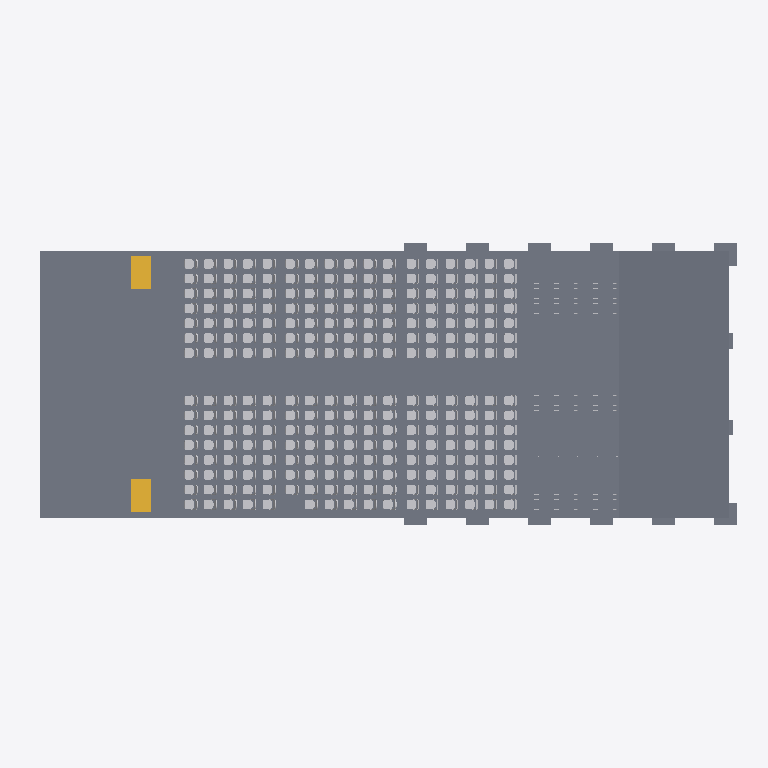
Plan cut of the same IFC building model at storey 'Nivel 0' (level 100.35 m, cut at 101.75 m), seen from above with north up, elements coloured by IFC class: 254 other elements (light grey), 20 slabs (grey), 2 stairs (yellow). Cut surfaces are drawn darker.
Extent 32.0 m × 13.0 m × 6.5 m (x, y, z). Storeys (7): Nivel 0 at 100.35 m; Nivel 1 at 100.50 m; Nivel 2 at 100.84 m; Nivel 3 at 101.18 m; Nivel 4 at 101.52 m; Nivel 5 at 101.86 m; Nivel 6 at 104.50 m. Elements (619): 404 IfcFurnishingElement, 102 IfcBeam, 64 IfcColumn, 34 IfcSlab, 12 IfcWallStandardCase, 2 IfcStair, 1 IfcRoof.

HEADER;
FILE_DESCRIPTION(('ViewDefinition [CoordinationView_V2.0]','RevitIdentifiers [VersionGUID: 20abfbfe-ded4-412b-86b7-4137d02632a5, NumberOfSaves: 116]','CoordinateReference [CoordinateBase: Coordenadas compartidas, ProjectSite: Interno]'),'2;1');
FILE_NAME('test.ifc','2026-10-31T20:36:01-04:00',(''),(''),'ODA SDAI 24.11','Autodesk Revit 25.0.2.419 (ESP) - IFC 25.0.2.419','');
FILE_SCHEMA(('IFC2X3'));
ENDSEC;
DATA;
#27=IFCPROJECT('0wMkE4hcz9AvA9pAXiopeb',#18,'0001',$,$,'Nombre de proyecto','Estado de proyecto',(#22),#15065);
#63=IFCSITE('0wMkE4hcz9AvA9pAXioped',#18,'Default',$,$,#62,$,$,.ELEMENT.,(40,24,0,5493),(-3,-40,-59,-880065),0.0,$,$);
#32=IFCBUILDING('0wMkE4hcz9AvA9pAXiopea',#18,'',$,$,#30,$,'',.ELEMENT.,$,$,#31);
#35=IFCBUILDINGSTOREY('3Aw$FV5MbAufEo59pkoNgA',#18,'Nivel 0',$,'Nivel:Extremo inicial 8 mm',#34,$,'Nivel 0',.ELEMENT.,0.0);
#39=IFCBUILDINGSTOREY('3kSL0VGKv3gxJCujeqtuJj',#18,'Nivel 1',$,'Nivel:Extremo inicial 8 mm',#38,$,'Nivel 1',.ELEMENT.,0.15000000000000002);
#43=IFCBUILDINGSTOREY('3IjSBCZ7T5dP7PuFUlSRN6',#18,'Nivel 2',$,'Nivel:Extremo inicial 8 mm',#42,$,'Nivel 2',.ELEMENT.,0.4899999999999999);
#47=IFCBUILDINGSTOREY('3gHpc$9Yj019_0zhjdUHPu',#18,'Nivel 3',$,'Nivel:Extremo inicial 8 mm',#46,$,'Nivel 3',.ELEMENT.,0.8299999999999997);
#51=IFCBUILDINGSTOREY('3gHpc$9Yj019_0zhjdUH3b',#18,'Nivel 4',$,'Nivel:Extremo inicial 8 mm',#50,$,'Nivel 4',.ELEMENT.,1.17);
#55=IFCBUILDINGSTOREY('2_p4Klv9DEP8qS_mi$BjC3',#18,'Nivel 5',$,'Nivel:Extremo inicial 8 mm',#54,$,'Nivel 5',.ELEMENT.,1.51);
#59=IFCBUILDINGSTOREY('0YTuIm7z95evvPp_Hq_nWz',#18,'Nivel 6',$,'Nivel:Extremo inicial 8 mm',#58,$,'Nivel 6',.ELEMENT.,4.15);
#157=IFCSLAB('1qtFfzNpPFCeyFqaEG2car',#18,'Suelo:Genérico 150 mm:149641',$,'Suelo:Genérico 150 mm',#147,#156,'149641',.FLOOR.);
#177=IFCSLAB('3jjodyCL9Bb99jOHGM2HHK',#18,'Suelo:Genérico 150 mm:150111',$,'Suelo:Genérico 150 mm',#167,#176,'150111',.FLOOR.);
#137=IFCSLAB('1qtFfzNpPFCeyFqaEG2cdS',#18,'Suelo:Genérico 150 mm:149600',$,'Suelo:Genérico 150 mm',#127,#136,'149600',.FLOOR.);
#6799=IFCSLAB('3sEM3esNz6rPuTl9Z_vP7o',#18,'Suelo:QUICK STEP Parquet Palazzo PAL3885S:201098',$,'Suelo:QUICK STEP Parquet Palazzo PAL3885S',#6778,#6798,'201098',.FLOOR.);
#117=IFCSLAB('1qtFfzNpPFCeyFqaEG2ccK',#18,'Suelo:Genérico 150 mm:149544',$,'Suelo:Genérico 150 mm',#107,#116,'149544',.FLOOR.);
#84=IFCSLAB('1qtFfzNpPFCeyFqaEG2cP3',#18,'Suelo:Genérico 150 mm:149503',$,'Suelo:Genérico 150 mm',#65,#83,'149503',.FLOOR.);
#6822=IFCSTAIR('3sEM3esNz6rPuTl9Z_vPtp',#18,'Escalera ensamblada:Escalera:204171',$,'Escalera ensamblada:Contrahuella máx. de 190 mm a 250 mm',#6821,$,'204171',.STRAIGHT_RUN_STAIR.);
#6896=IFCSTAIR('1rC17bBG55HOL4UR2bt07d',#18,'Escalera ensamblada:Escalera:207324',$,'Escalera ensamblada:Contrahuella máx. de 190 mm a 250 mm',#6895,$,'207324',.STRAIGHT_RUN_STAIR.);
#9409=IFCSLAB('2S1xObWtjCJ9S$igsWQTCg',#18,'M_Footing-Rectangular:1000 x 1000 x 300mm:228875',$,'M_Footing-Rectangular:1000 x 1000 x 300mm',#9399,#9408,'228875',.BASESLAB.);
#9637=IFCSLAB('2S1xObWtjCJ9S$igsWQTCR',#18,'M_Footing-Rectangular:1000 x 1000 x 300mm:228922',$,'M_Footing-Rectangular:1000 x 1000 x 300mm',#9627,#9636,'228922',.BASESLAB.);
#9314=IFCSLAB('2S1xObWtjCJ9S$igsWQT3M',#18,'M_Footing-Rectangular:1000 x 1000 x 300mm:228855',$,'M_Footing-Rectangular:1000 x 1000 x 300mm',#9304,#9313,'228855',.BASESLAB.);
#9333=IFCSLAB('2S1xObWtjCJ9S$igsWQT3Q',#18,'M_Footing-Rectangular:1000 x 1000 x 300mm:228859',$,'M_Footing-Rectangular:1000 x 1000 x 300mm',#9323,#9332,'228859',.BASESLAB.);
#9352=IFCSLAB('2S1xObWtjCJ9S$igsWQT3U',#18,'M_Footing-Rectangular:1000 x 1000 x 300mm:228863',$,'M_Footing-Rectangular:1000 x 1000 x 300mm',#9342,#9351,'228863',.BASESLAB.);
#9371=IFCSLAB('2S1xObWtjCJ9S$igsWQTCY',#18,'M_Footing-Rectangular:1000 x 1000 x 300mm:228867',$,'M_Footing-Rectangular:1000 x 1000 x 300mm',#9361,#9370,'228867',.BASESLAB.);
#9390=IFCSLAB('2S1xObWtjCJ9S$igsWQTCc',#18,'M_Footing-Rectangular:1000 x 1000 x 300mm:228871',$,'M_Footing-Rectangular:1000 x 1000 x 300mm',#9380,#9389,'228871',.BASESLAB.);
#9542=IFCSLAB('2S1xObWtjCJ9S$igsWQTCA',#18,'M_Footing-Rectangular:1000 x 1000 x 300mm:228907',$,'M_Footing-Rectangular:1000 x 1000 x 300mm',#9532,#9541,'228907',.BASESLAB.);
#9580=IFCSLAB('2S1xObWtjCJ9S$igsWQTCG',#18,'M_Footing-Rectangular:1000 x 1000 x 300mm:228913',$,'M_Footing-Rectangular:1000 x 1000 x 300mm',#9570,#9579,'228913',.BASESLAB.);
#9561=IFCSLAB('2S1xObWtjCJ9S$igsWQTCF',#18,'M_Footing-Rectangular:1000 x 1000 x 300mm:228910',$,'M_Footing-Rectangular:1000 x 1000 x 300mm',#9551,#9560,'228910',.BASESLAB.);
#9599=IFCSLAB('2S1xObWtjCJ9S$igsWQTCL',#18,'M_Footing-Rectangular:1000 x 1000 x 300mm:228916',$,'M_Footing-Rectangular:1000 x 1000 x 300mm',#9589,#9598,'228916',.BASESLAB.);
#9618=IFCSLAB('2S1xObWtjCJ9S$igsWQTCM',#18,'M_Footing-Rectangular:1000 x 1000 x 300mm:228919',$,'M_Footing-Rectangular:1000 x 1000 x 300mm',#9608,#9617,'228919',.BASESLAB.);
#8507=IFCFURNISHINGELEMENT('1ZE0WFeprC$gOVEFb0kHOh',#18,'M_Seating-Auditorium:457 x 610mm:222604',$,'M_Seating-Auditorium:457 x 610mm',#8506,#8503,'222604');
#8571=IFCFURNISHINGELEMENT('1ZE0WFeprC$gOVEFb0kHl$',#18,'M_Seating-Auditorium:457 x 610mm:223320',$,'M_Seating-Auditorium:457 x 610mm',#8570,#8567,'223320');
#8886=IFCFURNISHINGELEMENT('1UQXg8h417yhpwBIuK6uBu',#18,'M_Seating-Auditorium:457 x 610mm:225052',$,'M_Seating-Auditorium:457 x 610mm',#8885,#8882,'225052');
#8895=IFCFURNISHINGELEMENT('1UQXg8h417yhpwBIuK6uBw',#18,'M_Seating-Auditorium:457 x 610mm:225054',$,'M_Seating-Auditorium:457 x 610mm',#8894,#8891,'225054');
#11847=IFCFURNISHINGELEMENT('1RKCszQEr9mu3S7MSiDOBt',#18,'M_Seating-Auditorium:457 x 610mm:247386',$,'M_Seating-Auditorium:457 x 610mm',#11846,#11843,'247386');
#11856=IFCFURNISHINGELEMENT('1RKCszQEr9mu3S7MSiDOBn',#18,'M_Seating-Auditorium:457 x 610mm:247388',$,'M_Seating-Auditorium:457 x 610mm',#11855,#11852,'247388');
#11973=IFCFURNISHINGELEMENT('1RKCszQEr9mu3S7MSiDOq2',#18,'M_Seating-Auditorium:457 x 610mm:248239',$,'M_Seating-Auditorium:457 x 610mm',#11972,#11969,'248239');
#11982=IFCFURNISHINGELEMENT('1RKCszQEr9mu3S7MSiDOqS',#18,'M_Seating-Auditorium:457 x 610mm:248241',$,'M_Seating-Auditorium:457 x 610mm',#11981,#11978,'248241');
#12099=IFCFURNISHINGELEMENT('1RKCszQEr9mu3S7MSiDOru',#18,'M_Seating-Auditorium:457 x 610mm:248277',$,'M_Seating-Auditorium:457 x 610mm',#12098,#12095,'248277');
#12108=IFCFURNISHINGELEMENT('1RKCszQEr9mu3S7MSiDOrw',#18,'M_Seating-Auditorium:457 x 610mm:248279',$,'M_Seating-Auditorium:457 x 610mm',#12107,#12104,'248279');
#12207=IFCFURNISHINGELEMENT('11NzzDDzT2axNAzF_hB9dr',#18,'M_Seating-Auditorium:457 x 610mm:249564',$,'M_Seating-Auditorium:457 x 610mm',#12206,#12203,'249564');
#12621=IFCFURNISHINGELEMENT('11NzzDDzT2axNAzF_hB8Vw',#18,'M_Seating-Auditorium:457 x 610mm:250067',$,'M_Seating-Auditorium:457 x 610mm',#12620,#12617,'250067');
#8535=IFCFURNISHINGELEMENT('1ZE0WFeprC$gOVEFb0kHlt',#18,'M_Seating-Auditorium:457 x 610mm:223312',$,'M_Seating-Auditorium:457 x 610mm',#8534,#8531,'223312');
#8544=IFCFURNISHINGELEMENT('1ZE0WFeprC$gOVEFb0kHlr',#18,'M_Seating-Auditorium:457 x 610mm:223314',$,'M_Seating-Auditorium:457 x 610mm',#8543,#8540,'223314');
#8922=IFCFURNISHINGELEMENT('1UQXg8h417yhpwBIuK6uB0',#18,'M_Seating-Auditorium:457 x 610mm:225060',$,'M_Seating-Auditorium:457 x 610mm',#8921,#8918,'225060');
#11883=IFCFURNISHINGELEMENT('1RKCszQEr9mu3S7MSiDOBF',#18,'M_Seating-Auditorium:457 x 610mm:247394',$,'M_Seating-Auditorium:457 x 610mm',#11882,#11879,'247394');
#12009=IFCFURNISHINGELEMENT('1RKCszQEr9mu3S7MSiDOqQ',#18,'M_Seating-Auditorium:457 x 610mm:248247',$,'M_Seating-Auditorium:457 x 610mm',#12008,#12005,'248247');
#12135=IFCFURNISHINGELEMENT('1RKCszQEr9mu3S7MSiDOrm',#18,'M_Seating-Auditorium:457 x 610mm:248285',$,'M_Seating-Auditorium:457 x 610mm',#12134,#12131,'248285');
#12558=IFCFURNISHINGELEMENT('11NzzDDzT2axNAzF_hB8Ve',#18,'M_Seating-Auditorium:457 x 610mm:250049',$,'M_Seating-Auditorium:457 x 610mm',#12557,#12554,'250049');
#8868=IFCFURNISHINGELEMENT('1UQXg8h417yhpwBIuK6uG0',#18,'M_Seating-Auditorium:457 x 610mm:223716',$,'M_Seating-Auditorium:457 x 610mm',#8867,#8864,'223716');
#8913=IFCFURNISHINGELEMENT('1UQXg8h417yhpwBIuK6uB6',#18,'M_Seating-Auditorium:457 x 610mm:225058',$,'M_Seating-Auditorium:457 x 610mm',#8912,#8909,'225058');
#11874=IFCFURNISHINGELEMENT('1RKCszQEr9mu3S7MSiDOBD',#18,'M_Seating-Auditorium:457 x 610mm:247392',$,'M_Seating-Auditorium:457 x 610mm',#11873,#11870,'247392');
#11865=IFCFURNISHINGELEMENT('1RKCszQEr9mu3S7MSiDOBp',#18,'M_Seating-Auditorium:457 x 610mm:247390',$,'M_Seating-Auditorium:457 x 610mm',#11864,#11861,'247390');
#11955=IFCFURNISHINGELEMENT('1RKCszQEr9mu3S7MSiDOqA',#18,'M_Seating-Auditorium:457 x 610mm:248231',$,'M_Seating-Auditorium:457 x 610mm',#11954,#11951,'248231');
#12000=IFCFURNISHINGELEMENT('1RKCszQEr9mu3S7MSiDOqO',#18,'M_Seating-Auditorium:457 x 610mm:248245',$,'M_Seating-Auditorium:457 x 610mm',#11999,#11996,'248245');
#12081=IFCFURNISHINGELEMENT('1RKCszQEr9mu3S7MSiDOrW',#18,'M_Seating-Auditorium:457 x 610mm:248269',$,'M_Seating-Auditorium:457 x 610mm',#12080,#12077,'248269');
#12126=IFCFURNISHINGELEMENT('1RKCszQEr9mu3S7MSiDOrs',#18,'M_Seating-Auditorium:457 x 610mm:248283',$,'M_Seating-Auditorium:457 x 610mm',#12125,#12122,'248283');
#12234=IFCFURNISHINGELEMENT('11NzzDDzT2axNAzF_hB8SV',#18,'M_Seating-Auditorium:457 x 610mm:249910',$,'M_Seating-Auditorium:457 x 610mm',#12233,#12230,'249910');
#12243=IFCFURNISHINGELEMENT('11NzzDDzT2axNAzF_hB8SH',#18,'M_Seating-Auditorium:457 x 610mm:249912',$,'M_Seating-Auditorium:457 x 610mm',#12242,#12239,'249912');
#8526=IFCFURNISHINGELEMENT('1ZE0WFeprC$gOVEFb0kHlf',#18,'M_Seating-Auditorium:457 x 610mm:223310',$,'M_Seating-Auditorium:457 x 610mm',#8525,#8522,'223310');
#8580=IFCFURNISHINGELEMENT('1ZE0WFeprC$gOVEFb0kHl5',#18,'M_Seating-Auditorium:457 x 610mm:223330',$,'M_Seating-Auditorium:457 x 610mm',#8579,#8576,'223330');
#8652=IFCFURNISHINGELEMENT('1ZE0WFeprC$gOVEFb0kHih',#18,'M_Seating-Auditorium:457 x 610mm:223372',$,'M_Seating-Auditorium:457 x 610mm',#8651,#8648,'223372');
#8715=IFCFURNISHINGELEMENT('1ZE0WFeprC$gOVEFb0kHiv',#18,'M_Seating-Auditorium:457 x 610mm:223390',$,'M_Seating-Auditorium:457 x 610mm',#8714,#8711,'223390');
#8796=IFCFURNISHINGELEMENT('1ZE0WFeprC$gOVEFb0kHiH',#18,'M_Seating-Auditorium:457 x 610mm:223414',$,'M_Seating-Auditorium:457 x 610mm',#8795,#8792,'223414');
#8859=IFCFURNISHINGELEMENT('1ZE0WFeprC$gOVEFb0kHjl',#18,'M_Seating-Auditorium:457 x 610mm:223432',$,'M_Seating-Auditorium:457 x 610mm',#8858,#8855,'223432');
#8958=IFCFURNISHINGELEMENT('1UQXg8h417yhpwBIuK6uAq',#18,'M_Seating-Auditorium:457 x 610mm:225104',$,'M_Seating-Auditorium:457 x 610mm',#8957,#8954,'225104');
#8949=IFCFURNISHINGELEMENT('1UQXg8h417yhpwBIuK6uAg',#18,'M_Seating-Auditorium:457 x 610mm:225102',$,'M_Seating-Auditorium:457 x 610mm',#8948,#8945,'225102');
#9012=IFCFURNISHINGELEMENT('1UQXg8h417yhpwBIuK6uAB',#18,'M_Seating-Auditorium:457 x 610mm:225135',$,'M_Seating-Auditorium:457 x 610mm',#9011,#9008,'225135');
#9021=IFCFURNISHINGELEMENT('1UQXg8h417yhpwBIuK6uAL',#18,'M_Seating-Auditorium:457 x 610mm:225137',$,'M_Seating-Auditorium:457 x 610mm',#9020,#9017,'225137');
#9138=IFCFURNISHINGELEMENT('1UQXg8h417yhpwBIuK6u9n',#18,'M_Seating-Auditorium:457 x 610mm:225173',$,'M_Seating-Auditorium:457 x 610mm',#9137,#9134,'225173');
#9147=IFCFURNISHINGELEMENT('1UQXg8h417yhpwBIuK6u9p',#18,'M_Seating-Auditorium:457 x 610mm:225175',$,'M_Seating-Auditorium:457 x 610mm',#9146,#9143,'225175');
#11838=IFCFURNISHINGELEMENT('1RKCszQEr9mu3S7MSiDO5c',#18,'M_Seating-Auditorium:457 x 610mm:247243',$,'M_Seating-Auditorium:457 x 610mm',#11837,#11834,'247243');
#11829=IFCFURNISHINGELEMENT('1RKCszQEr9mu3S7MSiDO0Z',#18,'M_Seating-Auditorium:457 x 610mm:246926',$,'M_Seating-Auditorium:457 x 610mm',#11828,#11825,'246926');
#11964=IFCFURNISHINGELEMENT('1RKCszQEr9mu3S7MSiDOq4',#18,'M_Seating-Auditorium:457 x 610mm:248233',$,'M_Seating-Auditorium:457 x 610mm',#11963,#11960,'248233');
#11991=IFCFURNISHINGELEMENT('1RKCszQEr9mu3S7MSiDOqU',#18,'M_Seating-Auditorium:457 x 610mm:248243',$,'M_Seating-Auditorium:457 x 610mm',#11990,#11987,'248243');
#12090=IFCFURNISHINGELEMENT('1RKCszQEr9mu3S7MSiDOrY',#18,'M_Seating-Auditorium:457 x 610mm:248271',$,'M_Seating-Auditorium:457 x 610mm',#12089,#12086,'248271');
#12117=IFCFURNISHINGELEMENT('1RKCszQEr9mu3S7MSiDOrq',#18,'M_Seating-Auditorium:457 x 610mm:248281',$,'M_Seating-Auditorium:457 x 610mm',#12116,#12113,'248281');
#12216=IFCFURNISHINGELEMENT('11NzzDDzT2axNAzF_hB9Z2',#18,'M_Seating-Auditorium:457 x 610mm:249835',$,'M_Seating-Auditorium:457 x 610mm',#12215,#12212,'249835');
#12225=IFCFURNISHINGELEMENT('11NzzDDzT2axNAzF_hB8ST',#18,'M_Seating-Auditorium:457 x 610mm:249908',$,'M_Seating-Auditorium:457 x 610mm',#12224,#12221,'249908');
#12342=IFCFURNISHINGELEMENT('11NzzDDzT2axNAzF_hB8Uh',#18,'M_Seating-Auditorium:457 x 610mm:249986',$,'M_Seating-Auditorium:457 x 610mm',#12341,#12338,'249986');
#12405=IFCFURNISHINGELEMENT('11NzzDDzT2axNAzF_hB8Uz',#18,'M_Seating-Auditorium:457 x 610mm:250004',$,'M_Seating-Auditorium:457 x 610mm',#12404,#12401,'250004');
#12486=IFCFURNISHINGELEMENT('11NzzDDzT2axNAzF_hB8U5',#18,'M_Seating-Auditorium:457 x 610mm:250028',$,'M_Seating-Auditorium:457 x 610mm',#12485,#12482,'250028');
#12549=IFCFURNISHINGELEMENT('11NzzDDzT2axNAzF_hB8UN',#18,'M_Seating-Auditorium:457 x 610mm:250046',$,'M_Seating-Auditorium:457 x 610mm',#12548,#12545,'250046');
#8562=IFCFURNISHINGELEMENT('1ZE0WFeprC$gOVEFb0kHln',#18,'M_Seating-Auditorium:457 x 610mm:223318',$,'M_Seating-Auditorium:457 x 610mm',#8561,#8558,'223318');
#8598=IFCFURNISHINGELEMENT('1ZE0WFeprC$gOVEFb0kHlD',#18,'M_Seating-Auditorium:457 x 610mm:223338',$,'M_Seating-Auditorium:457 x 610mm',#8597,#8594,'223338');
#8625=IFCFURNISHINGELEMENT('1ZE0WFeprC$gOVEFb0kHlN',#18,'M_Seating-Auditorium:457 x 610mm:223344',$,'M_Seating-Auditorium:457 x 610mm',#8624,#8621,'223344');
#8643=IFCFURNISHINGELEMENT('1ZE0WFeprC$gOVEFb0kHlJ',#18,'M_Seating-Auditorium:457 x 610mm:223348',$,'M_Seating-Auditorium:457 x 610mm',#8642,#8639,'223348');
#8904=IFCFURNISHINGELEMENT('1UQXg8h417yhpwBIuK6uB4',#18,'M_Seating-Auditorium:457 x 610mm:225056',$,'M_Seating-Auditorium:457 x 610mm',#8903,#8900,'225056');
#8931=IFCFURNISHINGELEMENT('1UQXg8h417yhpwBIuK6uAY',#18,'M_Seating-Auditorium:457 x 610mm:225094',$,'M_Seating-Auditorium:457 x 610mm',#8930,#8927,'225094');
#11892=IFCFURNISHINGELEMENT('1RKCszQEr9mu3S7MSiDOtY',#18,'M_Seating-Auditorium:457 x 610mm:248143',$,'M_Seating-Auditorium:457 x 610mm',#11891,#11888,'248143');
#11910=IFCFURNISHINGELEMENT('1RKCszQEr9mu3S7MSiDOtw',#18,'M_Seating-Auditorium:457 x 610mm:248151',$,'M_Seating-Auditorium:457 x 610mm',#11909,#11906,'248151');
#11919=IFCFURNISHINGELEMENT('1RKCszQEr9mu3S7MSiDOtq',#18,'M_Seating-Auditorium:457 x 610mm:248153',$,'M_Seating-Auditorium:457 x 610mm',#11918,#11915,'248153');
#11937=IFCFURNISHINGELEMENT('1RKCszQEr9mu3S7MSiDOtm',#18,'M_Seating-Auditorium:457 x 610mm:248157',$,'M_Seating-Auditorium:457 x 610mm',#11936,#11933,'248157');
#11946=IFCFURNISHINGELEMENT('1RKCszQEr9mu3S7MSiDOto',#18,'M_Seating-Auditorium:457 x 610mm:248159',$,'M_Seating-Auditorium:457 x 610mm',#11945,#11942,'248159');
#12018=IFCFURNISHINGELEMENT('1RKCszQEr9mu3S7MSiDOqN',#18,'M_Seating-Auditorium:457 x 610mm:248250',$,'M_Seating-Auditorium:457 x 610mm',#12017,#12014,'248250');
#12036=IFCFURNISHINGELEMENT('1RKCszQEr9mu3S7MSiDOrl',#18,'M_Seating-Auditorium:457 x 610mm:248258',$,'M_Seating-Auditorium:457 x 610mm',#12035,#12032,'248258');
#12045=IFCFURNISHINGELEMENT('1RKCszQEr9mu3S7MSiDOrf',#18,'M_Seating-Auditorium:457 x 610mm:248260',$,'M_Seating-Auditorium:457 x 610mm',#12044,#12041,'248260');
#12072=IFCFURNISHINGELEMENT('1RKCszQEr9mu3S7MSiDOrd',#18,'M_Seating-Auditorium:457 x 610mm:248266',$,'M_Seating-Auditorium:457 x 610mm',#12071,#12068,'248266');
#12063=IFCFURNISHINGELEMENT('1RKCszQEr9mu3S7MSiDOrb',#18,'M_Seating-Auditorium:457 x 610mm:248264',$,'M_Seating-Auditorium:457 x 610mm',#12062,#12059,'248264');
#12162=IFCFURNISHINGELEMENT('1RKCszQEr9mu3S7MSiDOr5',#18,'M_Seating-Auditorium:457 x 610mm:248296',$,'M_Seating-Auditorium:457 x 610mm',#12161,#12158,'248296');
#12171=IFCFURNISHINGELEMENT('1RKCszQEr9mu3S7MSiDOr7',#18,'M_Seating-Auditorium:457 x 610mm:248298',$,'M_Seating-Auditorium:457 x 610mm',#12170,#12167,'248298');
#12189=IFCFURNISHINGELEMENT('1RKCszQEr9mu3S7MSiDOr3',#18,'M_Seating-Auditorium:457 x 610mm:248302',$,'M_Seating-Auditorium:457 x 610mm',#12188,#12185,'248302');
#12198=IFCFURNISHINGELEMENT('1RKCszQEr9mu3S7MSiDOrT',#18,'M_Seating-Auditorium:457 x 610mm:248304',$,'M_Seating-Auditorium:457 x 610mm',#12197,#12194,'248304');
#12252=IFCFURNISHINGELEMENT('11NzzDDzT2axNAzF_hB8SJ',#18,'M_Seating-Auditorium:457 x 610mm:249914',$,'M_Seating-Auditorium:457 x 610mm',#12251,#12248,'249914');
#12270=IFCFURNISHINGELEMENT('11NzzDDzT2axNAzF_hB8TA',#18,'M_Seating-Auditorium:457 x 610mm:249955',$,'M_Seating-Auditorium:457 x 610mm',#12269,#12266,'249955');
#12261=IFCFURNISHINGELEMENT('11NzzDDzT2axNAzF_hB8SL',#18,'M_Seating-Auditorium:457 x 610mm:249916',$,'M_Seating-Auditorium:457 x 610mm',#12260,#12257,'249916');
#12333=IFCFURNISHINGELEMENT('11NzzDDzT2axNAzF_hB8TS',#18,'M_Seating-Auditorium:457 x 610mm:249973',$,'M_Seating-Auditorium:457 x 610mm',#12332,#12329,'249973');
#8517=IFCFURNISHINGELEMENT('1ZE0WFeprC$gOVEFb0kHlc',#18,'M_Seating-Auditorium:457 x 610mm:223297',$,'M_Seating-Auditorium:457 x 610mm',#8516,#8513,'223297');
#8553=IFCFURNISHINGELEMENT('1ZE0WFeprC$gOVEFb0kHlp',#18,'M_Seating-Auditorium:457 x 610mm:223316',$,'M_Seating-Auditorium:457 x 610mm',#8552,#8549,'223316');
#8877=IFCFURNISHINGELEMENT('1UQXg8h417yhpwBIuK6uBg',#18,'M_Seating-Auditorium:457 x 610mm:225038',$,'M_Seating-Auditorium:457 x 610mm',#8876,#8873,'225038');
#8976=IFCFURNISHINGELEMENT('1UQXg8h417yhpwBIuK6uAm',#18,'M_Seating-Auditorium:457 x 610mm:225108',$,'M_Seating-Auditorium:457 x 610mm',#8975,#8972,'225108');
#12144=IFCFURNISHINGELEMENT('1RKCszQEr9mu3S7MSiDOrD',#18,'M_Seating-Auditorium:457 x 610mm:248288',$,'M_Seating-Auditorium:457 x 610mm',#12143,#12140,'248288');
#12585=IFCFURNISHINGELEMENT('11NzzDDzT2axNAzF_hB8VY',#18,'M_Seating-Auditorium:457 x 610mm:250059',$,'M_Seating-Auditorium:457 x 610mm',#12584,#12581,'250059');
#12594=IFCFURNISHINGELEMENT('11NzzDDzT2axNAzF_hB8Va',#18,'M_Seating-Auditorium:457 x 610mm:250061',$,'M_Seating-Auditorium:457 x 610mm',#12593,#12590,'250061');
ENDSEC;
